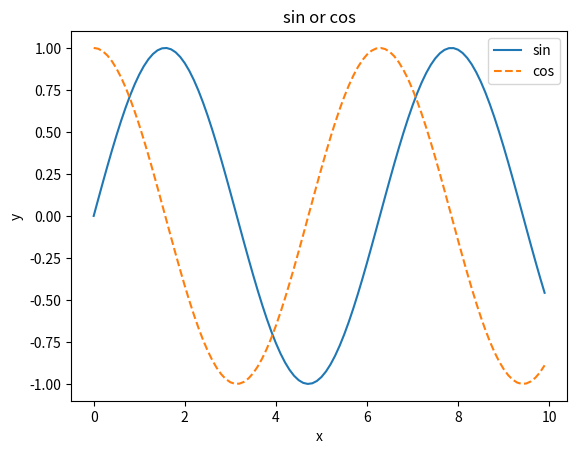

Source code (Python):
import numpy as np
import matplotlib.pyplot as plt
# python -m pip install matplotlib
x = np.arange(0,10,0.1)
y1 = np.sin(x)
y2 = np.cos(x)
# 绘制图形
plt.title('sin or cos')
plt.plot(x,y1,label='sin')
plt.plot(x,y2,label='cos',linestyle="--")
plt.xlabel('x')
plt.ylabel('y')
plt.legend()
plt.show()